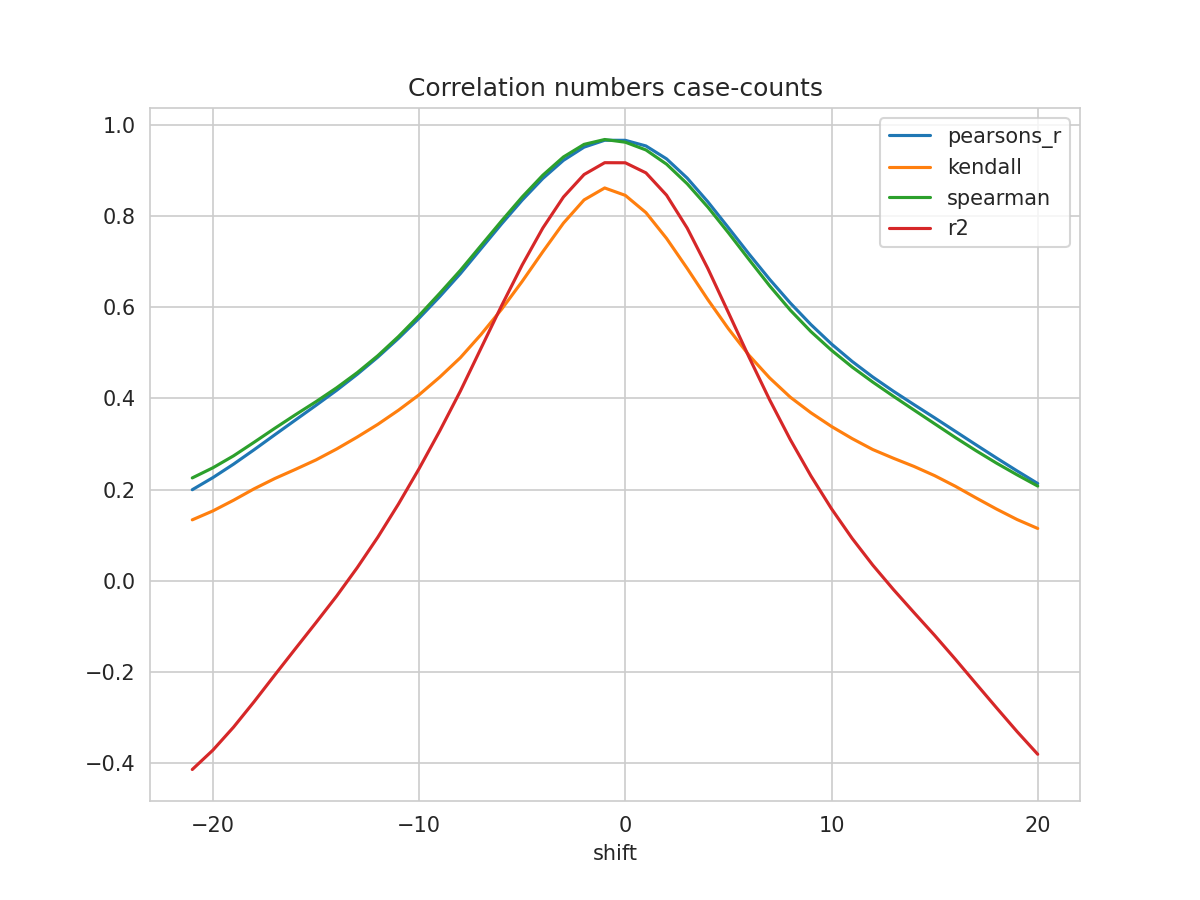

Source data for this figure (header and first rows):
shift, N, pearsons_r, kendall, spearman, mse, explained_variance_score, r2, rmse
-21, 252, 0.1997, 0.1336, 0.2255, 0.06889, -0.4133, -0.4137, 0.2625
-20, 253, 0.2262, 0.1532, 0.2477, 0.06671, -0.3709, -0.3713, 0.2583
-19, 254, 0.2557, 0.1766, 0.2739, 0.06417, -0.3206, -0.3209, 0.2533
-18, 255, 0.2874, 0.2017, 0.3038, 0.0614, -0.2646, -0.265, 0.2478
-17, 256, 0.32, 0.2242, 0.3343, 0.05854, -0.2062, -0.2066, 0.242
-16, 257, 0.3524, 0.2442, 0.3639, 0.05574, -0.1484, -0.1489, 0.2361
-15, 258, 0.3847, 0.265, 0.3927, 0.05297, -0.09112, -0.09168, 0.2301
-14, 259, 0.4176, 0.2889, 0.4231, 0.05015, -0.03289, -0.03352, 0.2239
-13, 260, 0.4527, 0.3151, 0.4564, 0.04717, 0.02959, 0.02885, 0.2172
-12, 261, 0.4904, 0.343, 0.4936, 0.04396, 0.09665, 0.09574, 0.2097
-11, 262, 0.5315, 0.374, 0.5355, 0.04047, 0.1695, 0.1684, 0.2012
-10, 263, 0.5756, 0.4077, 0.5815, 0.03673, 0.2473, 0.2459, 0.1917
-9, 264, 0.623, 0.4464, 0.6302, 0.03273, 0.3302, 0.3285, 0.1809
-8, 265, 0.6733, 0.4891, 0.6805, 0.0285, 0.4177, 0.4157, 0.1688
-7, 265, 0.7279, 0.5398, 0.7348, 0.02398, 0.5121, 0.5095, 0.1549
-6, 265, 0.7824, 0.5952, 0.789, 0.01946, 0.6062, 0.6031, 0.1395
-5, 265, 0.8345, 0.6565, 0.8415, 0.01512, 0.6959, 0.6923, 0.123
-4, 265, 0.8819, 0.7214, 0.8892, 0.01116, 0.7772, 0.7734, 0.1056
-3, 265, 0.9217, 0.7841, 0.9291, 0.007825, 0.8454, 0.8413, 0.08846
-2, 265, 0.9506, 0.835, 0.9567, 0.005397, 0.8949, 0.8906, 0.07346
-1, 265, 0.9658, 0.8612, 0.9674, 0.004117, 0.9209, 0.9166, 0.06417
0, 265, 0.9656, 0.8449, 0.9614, 0.004126, 0.9206, 0.9164, 0.06424
1, 264, 0.9533, 0.8072, 0.9445, 0.005234, 0.8989, 0.8943, 0.07235
2, 263, 0.925, 0.7506, 0.9133, 0.007683, 0.8503, 0.8454, 0.08765
3, 262, 0.8829, 0.6849, 0.8704, 0.0113, 0.7785, 0.7733, 0.1063
4, 261, 0.831, 0.6166, 0.8194, 0.01576, 0.6902, 0.6848, 0.1255
5, 260, 0.774, 0.5525, 0.7629, 0.02065, 0.5935, 0.588, 0.1437
6, 259, 0.7164, 0.4943, 0.7042, 0.02561, 0.496, 0.4903, 0.16
7, 258, 0.6608, 0.4447, 0.6466, 0.03038, 0.4025, 0.3966, 0.1743
8, 257, 0.609, 0.4025, 0.5934, 0.0348, 0.3157, 0.3096, 0.1866
9, 256, 0.5617, 0.3684, 0.5464, 0.03883, 0.2361, 0.23, 0.197
10, 255, 0.519, 0.3383, 0.5053, 0.04243, 0.1638, 0.1579, 0.206
11, 254, 0.4809, 0.3117, 0.4686, 0.0456, 0.09856, 0.09296, 0.2135
12, 253, 0.4467, 0.2878, 0.4356, 0.04837, 0.03974, 0.0344, 0.2199
13, 252, 0.4156, 0.2687, 0.4046, 0.05076, -0.01391, -0.01903, 0.2253
14, 251, 0.3862, 0.2507, 0.3744, 0.05285, -0.06476, -0.06969, 0.2299
15, 250, 0.3573, 0.2305, 0.3443, 0.05484, -0.1148, -0.1196, 0.2342
16, 249, 0.3278, 0.2073, 0.3143, 0.0569, -0.1672, -0.1716, 0.2385
17, 248, 0.2983, 0.1819, 0.2854, 0.05901, -0.2211, -0.2252, 0.2429
18, 247, 0.2693, 0.1573, 0.258, 0.06119, -0.2747, -0.2783, 0.2474
19, 246, 0.2408, 0.1343, 0.2323, 0.06333, -0.3274, -0.3306, 0.2516
20, 245, 0.2133, 0.1147, 0.2077, 0.06547, -0.3773, -0.3803, 0.2559
